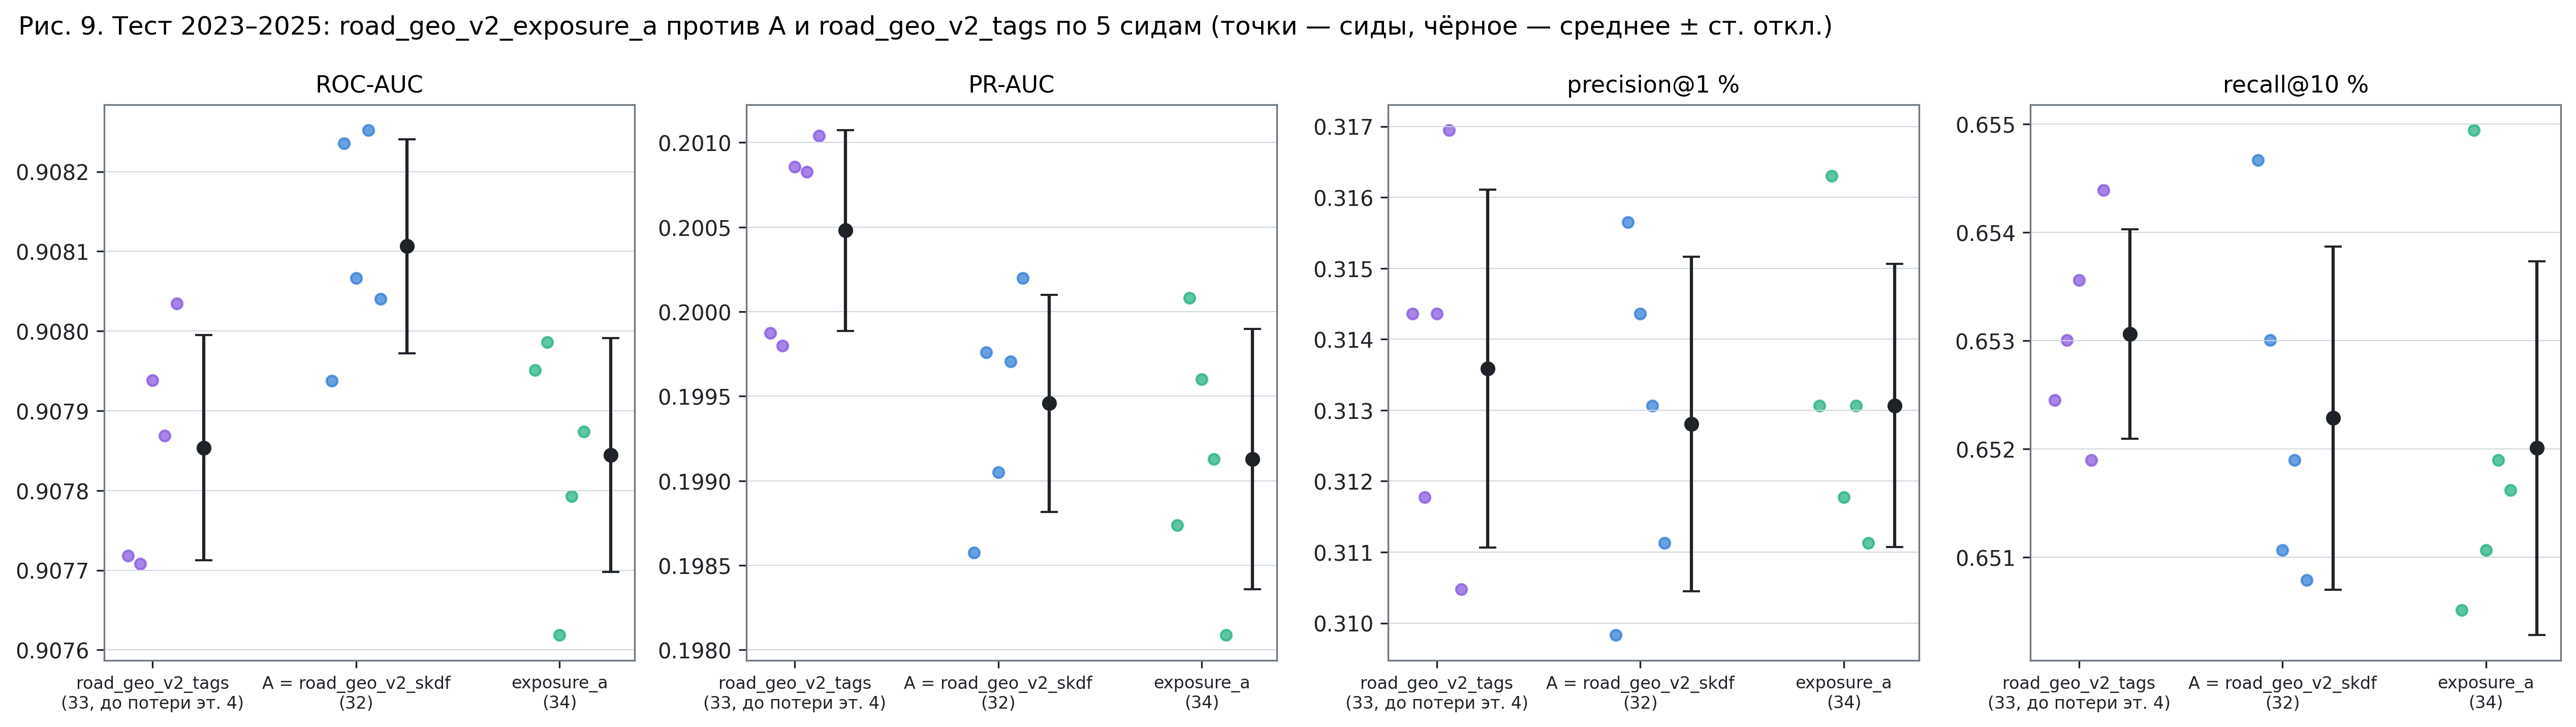

The file beside this chart, header and first rows:
variant, seed, metric, value, n_features
road_geo_v2_tags, 7, roc_auc, 0.9077, 33
road_geo_v2_tags, 42, roc_auc, 0.9077, 33
road_geo_v2_tags, 123, roc_auc, 0.9079, 33
road_geo_v2_tags, 2024, roc_auc, 0.9079, 33
road_geo_v2_tags, 31337, roc_auc, 0.908, 33
road_geo_v2_skdf, 7, roc_auc, 0.9079, 32
road_geo_v2_skdf, 42, roc_auc, 0.9082, 32
road_geo_v2_skdf, 123, roc_auc, 0.9081, 32
road_geo_v2_skdf, 2024, roc_auc, 0.9083, 32
road_geo_v2_skdf, 31337, roc_auc, 0.908, 32
road_geo_v2_exposure_a, 7, roc_auc, 0.908, 34
road_geo_v2_exposure_a, 42, roc_auc, 0.908, 34
road_geo_v2_exposure_a, 123, roc_auc, 0.9076, 34
road_geo_v2_exposure_a, 2024, roc_auc, 0.9078, 34
road_geo_v2_exposure_a, 31337, roc_auc, 0.9079, 34
road_geo_v2_tags, 7, pr_auc, 0.1999, 33
road_geo_v2_tags, 42, pr_auc, 0.1998, 33
road_geo_v2_tags, 123, pr_auc, 0.2009, 33
road_geo_v2_tags, 2024, pr_auc, 0.2008, 33
road_geo_v2_tags, 31337, pr_auc, 0.201, 33
road_geo_v2_skdf, 7, pr_auc, 0.1986, 32
road_geo_v2_skdf, 42, pr_auc, 0.1998, 32
road_geo_v2_skdf, 123, pr_auc, 0.199, 32
road_geo_v2_skdf, 2024, pr_auc, 0.1997, 32
road_geo_v2_skdf, 31337, pr_auc, 0.2002, 32
road_geo_v2_exposure_a, 7, pr_auc, 0.1987, 34
road_geo_v2_exposure_a, 42, pr_auc, 0.2001, 34
road_geo_v2_exposure_a, 123, pr_auc, 0.1996, 34
road_geo_v2_exposure_a, 2024, pr_auc, 0.1991, 34
road_geo_v2_exposure_a, 31337, pr_auc, 0.1981, 34
road_geo_v2_tags, 7, precision_top_1pct, 0.3144, 33
road_geo_v2_tags, 42, precision_top_1pct, 0.3118, 33
road_geo_v2_tags, 123, precision_top_1pct, 0.3144, 33
road_geo_v2_tags, 2024, precision_top_1pct, 0.3169, 33
road_geo_v2_tags, 31337, precision_top_1pct, 0.3105, 33
road_geo_v2_skdf, 7, precision_top_1pct, 0.3098, 32
road_geo_v2_skdf, 42, precision_top_1pct, 0.3157, 32
road_geo_v2_skdf, 123, precision_top_1pct, 0.3144, 32
road_geo_v2_skdf, 2024, precision_top_1pct, 0.3131, 32
road_geo_v2_skdf, 31337, precision_top_1pct, 0.3111, 32
road_geo_v2_exposure_a, 7, precision_top_1pct, 0.3131, 34
road_geo_v2_exposure_a, 42, precision_top_1pct, 0.3163, 34
road_geo_v2_exposure_a, 123, precision_top_1pct, 0.3118, 34
road_geo_v2_exposure_a, 2024, precision_top_1pct, 0.3131, 34
road_geo_v2_exposure_a, 31337, precision_top_1pct, 0.3111, 34
road_geo_v2_tags, 7, recall_top_10pct, 0.6525, 33
road_geo_v2_tags, 42, recall_top_10pct, 0.653, 33
road_geo_v2_tags, 123, recall_top_10pct, 0.6536, 33
road_geo_v2_tags, 2024, recall_top_10pct, 0.6519, 33
road_geo_v2_tags, 31337, recall_top_10pct, 0.6544, 33
road_geo_v2_skdf, 7, recall_top_10pct, 0.6547, 32
road_geo_v2_skdf, 42, recall_top_10pct, 0.653, 32
road_geo_v2_skdf, 123, recall_top_10pct, 0.6511, 32
road_geo_v2_skdf, 2024, recall_top_10pct, 0.6519, 32
road_geo_v2_skdf, 31337, recall_top_10pct, 0.6508, 32
road_geo_v2_exposure_a, 7, recall_top_10pct, 0.6505, 34
road_geo_v2_exposure_a, 42, recall_top_10pct, 0.6549, 34
road_geo_v2_exposure_a, 123, recall_top_10pct, 0.6511, 34
road_geo_v2_exposure_a, 2024, recall_top_10pct, 0.6519, 34
road_geo_v2_exposure_a, 31337, recall_top_10pct, 0.6516, 34
